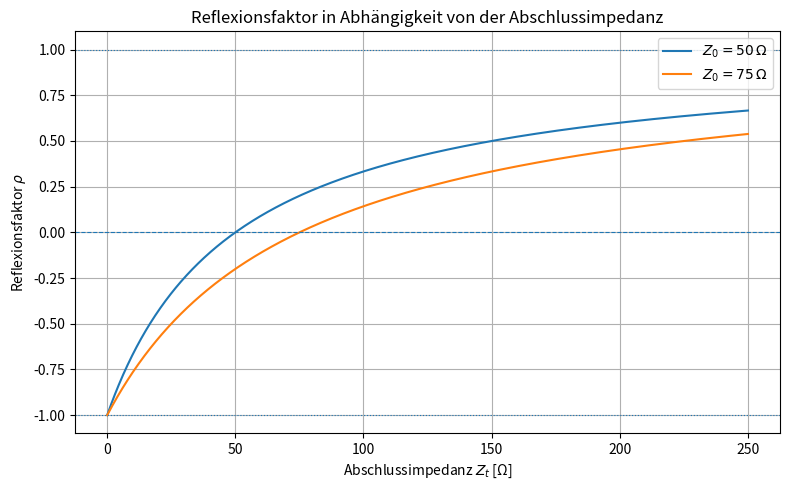

Source code (Python):
import numpy as np
import matplotlib.pyplot as plt

# Abschlussimpedanz Zt von 0 bis 250 Ohm
Zt = np.linspace(0, 250, 1000)

# Leitungsimpedanzen
Z0_50 = 50
Z0_75 = 75

# Reflexionsfaktor-Funktion
rho_50 = (Zt - Z0_50) / (Zt + Z0_50)
rho_75 = (Zt - Z0_75) / (Zt + Z0_75)

# Plot
plt.figure(figsize=(8, 5))
plt.plot(Zt, rho_50, label=r"$Z_0 = 50\,\Omega$")
plt.plot(Zt, rho_75, label=r"$Z_0 = 75\,\Omega$")

# Achsen und Beschriftungen
plt.xlabel("Abschlussimpedanz $Z_t$ [Ω]")
plt.ylabel("Reflexionsfaktor $\\rho$")
plt.title("Reflexionsfaktor in Abhängigkeit von der Abschlussimpedanz")

# Hilfslinien
plt.axhline(0, linestyle="--", linewidth=0.8)
plt.axhline(1, linestyle=":", linewidth=0.8)
plt.axhline(-1, linestyle=":", linewidth=0.8)

plt.grid(True)
plt.legend()
plt.tight_layout()

plt.show()
